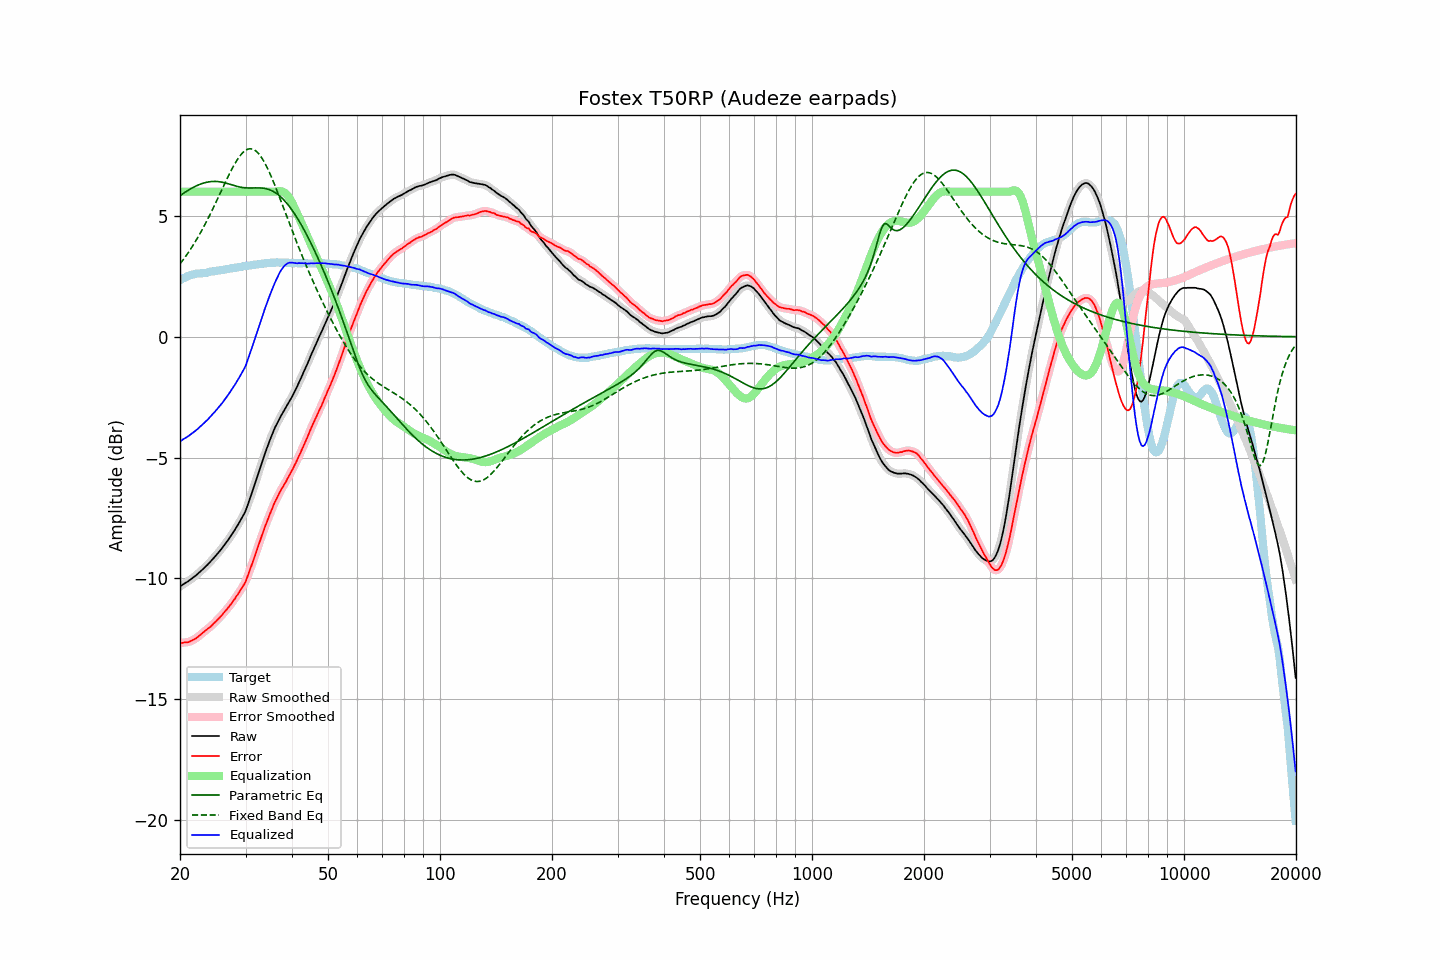

The data file committed next to this chart (first rows):
frequency, raw, error, smoothed, error_smoothed, equalization, parametric_eq, fixed_band_eq, equalized_raw, equalized_smoothed, target
20.00, -10.33, -12.67, -10.33, -12.67, 6.00, 5.83, 3.01, -4.33, -4.33, 2.34
20.20, -10.29, -12.67, -10.29, -12.67, 6.00, 5.88, 3.10, -4.29, -4.29, 2.38
20.40, -10.24, -12.66, -10.25, -12.66, 6.00, 5.93, 3.19, -4.24, -4.25, 2.42
20.61, -10.20, -12.64, -10.20, -12.65, 6.00, 5.97, 3.28, -4.20, -4.20, 2.44
20.81, -10.16, -12.64, -10.16, -12.64, 6.00, 6.01, 3.37, -4.16, -4.16, 2.48
21.02, -10.12, -12.64, -10.12, -12.63, 6.00, 6.06, 3.47, -4.12, -4.12, 2.52
21.23, -10.07, -12.61, -10.07, -12.61, 6.00, 6.10, 3.57, -4.07, -4.07, 2.54
21.44, -10.02, -12.58, -10.02, -12.58, 6.00, 6.13, 3.67, -4.02, -4.02, 2.56
21.66, -9.97, -12.55, -9.97, -12.55, 6.00, 6.17, 3.77, -3.97, -3.97, 2.58
21.87, -9.92, -12.51, -9.92, -12.51, 6.00, 6.20, 3.88, -3.92, -3.92, 2.59
22.09, -9.87, -12.48, -9.87, -12.47, 6.00, 6.24, 3.99, -3.87, -3.87, 2.61
22.31, -9.81, -12.43, -9.81, -12.43, 6.00, 6.27, 4.10, -3.81, -3.81, 2.62
22.54, -9.75, -12.37, -9.75, -12.37, 6.00, 6.30, 4.21, -3.75, -3.75, 2.62
22.76, -9.69, -12.32, -9.69, -12.32, 6.00, 6.32, 4.33, -3.69, -3.69, 2.63
22.99, -9.63, -12.26, -9.63, -12.26, 6.00, 6.34, 4.45, -3.63, -3.63, 2.62
23.22, -9.57, -12.21, -9.57, -12.20, 6.00, 6.36, 4.58, -3.57, -3.57, 2.63
23.45, -9.50, -12.15, -9.51, -12.15, 6.00, 6.38, 4.70, -3.50, -3.51, 2.64
23.69, -9.44, -12.10, -9.44, -12.10, 6.00, 6.40, 4.83, -3.44, -3.44, 2.65
23.92, -9.37, -12.05, -9.37, -12.05, 6.00, 6.41, 4.96, -3.37, -3.37, 2.67
24.16, -9.30, -11.99, -9.30, -11.99, 6.00, 6.42, 5.10, -3.30, -3.30, 2.69
24.40, -9.23, -11.93, -9.23, -11.93, 6.00, 6.42, 5.23, -3.23, -3.23, 2.70
24.65, -9.15, -11.86, -9.16, -11.87, 6.00, 6.43, 5.37, -3.15, -3.16, 2.70
24.89, -9.08, -11.80, -9.08, -11.80, 6.00, 6.43, 5.51, -3.08, -3.08, 2.72
25.14, -9.00, -11.73, -9.00, -11.73, 6.00, 6.42, 5.65, -3.00, -3.00, 2.73
25.39, -8.92, -11.66, -8.92, -11.67, 6.00, 6.42, 5.79, -2.92, -2.92, 2.74
25.65, -8.84, -11.59, -8.84, -11.59, 6.00, 6.41, 5.94, -2.84, -2.84, 2.75
25.91, -8.76, -11.52, -8.76, -11.52, 6.00, 6.40, 6.08, -2.76, -2.76, 2.76
26.16, -8.67, -11.44, -8.67, -11.44, 6.00, 6.38, 6.22, -2.67, -2.67, 2.77
26.43, -8.58, -11.36, -8.58, -11.37, 6.00, 6.37, 6.36, -2.58, -2.58, 2.78
26.69, -8.49, -11.29, -8.49, -11.29, 6.00, 6.35, 6.50, -2.49, -2.49, 2.80
26.96, -8.40, -11.21, -8.40, -11.21, 6.00, 6.33, 6.64, -2.40, -2.40, 2.81
27.23, -8.30, -11.12, -8.30, -11.12, 6.00, 6.31, 6.77, -2.30, -2.30, 2.82
27.50, -8.20, -11.04, -8.20, -11.03, 6.00, 6.29, 6.90, -2.20, -2.20, 2.84
27.77, -8.10, -10.94, -8.10, -10.94, 6.00, 6.27, 7.03, -2.10, -2.10, 2.84
28.05, -8.00, -10.86, -8.00, -10.85, 6.00, 6.25, 7.15, -2.00, -2.00, 2.85
28.33, -7.89, -10.75, -7.89, -10.75, 6.00, 6.23, 7.26, -1.89, -1.89, 2.85
28.62, -7.78, -10.66, -7.78, -10.65, 6.00, 6.21, 7.36, -1.78, -1.78, 2.87
28.90, -7.67, -10.55, -7.67, -10.55, 6.00, 6.20, 7.46, -1.67, -1.67, 2.88
29.19, -7.55, -10.44, -7.55, -10.45, 6.00, 6.18, 7.54, -1.55, -1.55, 2.89
29.48, -7.43, -10.34, -7.44, -10.35, 6.00, 6.17, 7.61, -1.43, -1.44, 2.91
29.78, -7.31, -10.23, -7.31, -10.23, 6.00, 6.16, 7.67, -1.31, -1.31, 2.92
30.08, -7.17, -10.10, -7.16, -10.09, 6.00, 6.16, 7.72, -1.17, -1.16, 2.93
30.38, -6.98, -9.92, -6.99, -9.93, 6.00, 6.15, 7.75, -0.98, -0.99, 2.94
30.68, -6.79, -9.74, -6.80, -9.74, 6.00, 6.15, 7.77, -0.79, -0.80, 2.95
30.99, -6.60, -9.56, -6.60, -9.56, 6.00, 6.15, 7.78, -0.60, -0.60, 2.95
31.30, -6.40, -9.37, -6.41, -9.37, 6.00, 6.15, 7.76, -0.40, -0.41, 2.96
31.61, -6.20, -9.18, -6.21, -9.18, 6.00, 6.16, 7.74, -0.20, -0.21, 2.98
31.93, -6.02, -9.00, -6.01, -8.99, 6.00, 6.16, 7.69, -0.02, -0.01, 2.98
32.24, -5.80, -8.79, -5.80, -8.79, 6.00, 6.16, 7.64, 0.20, 0.20, 2.99
32.57, -5.59, -8.59, -5.60, -8.59, 6.00, 6.16, 7.57, 0.41, 0.40, 3.00
32.89, -5.39, -8.41, -5.39, -8.40, 6.00, 6.16, 7.48, 0.61, 0.61, 3.02
33.22, -5.19, -8.21, -5.19, -8.21, 6.00, 6.15, 7.39, 0.81, 0.81, 3.02
33.55, -5.00, -8.03, -5.00, -8.03, 6.00, 6.14, 7.28, 1.00, 1.00, 3.03
33.89, -4.80, -7.83, -4.81, -7.84, 6.00, 6.13, 7.16, 1.20, 1.19, 3.03
34.23, -4.62, -7.67, -4.62, -7.67, 6.00, 6.12, 7.03, 1.38, 1.38, 3.05
34.57, -4.44, -7.49, -4.44, -7.49, 6.00, 6.10, 6.89, 1.56, 1.56, 3.05
34.92, -4.26, -7.32, -4.27, -7.33, 6.00, 6.07, 6.74, 1.74, 1.73, 3.06
35.27, -4.10, -7.17, -4.10, -7.16, 6.00, 6.04, 6.59, 1.90, 1.90, 3.06
35.62, -3.93, -7.00, -3.93, -7.00, 6.00, 6.01, 6.43, 2.07, 2.07, 3.06
35.97, -3.77, -6.83, -3.78, -6.85, 6.00, 5.97, 6.27, 2.23, 2.22, 3.06
... 635 more rows
